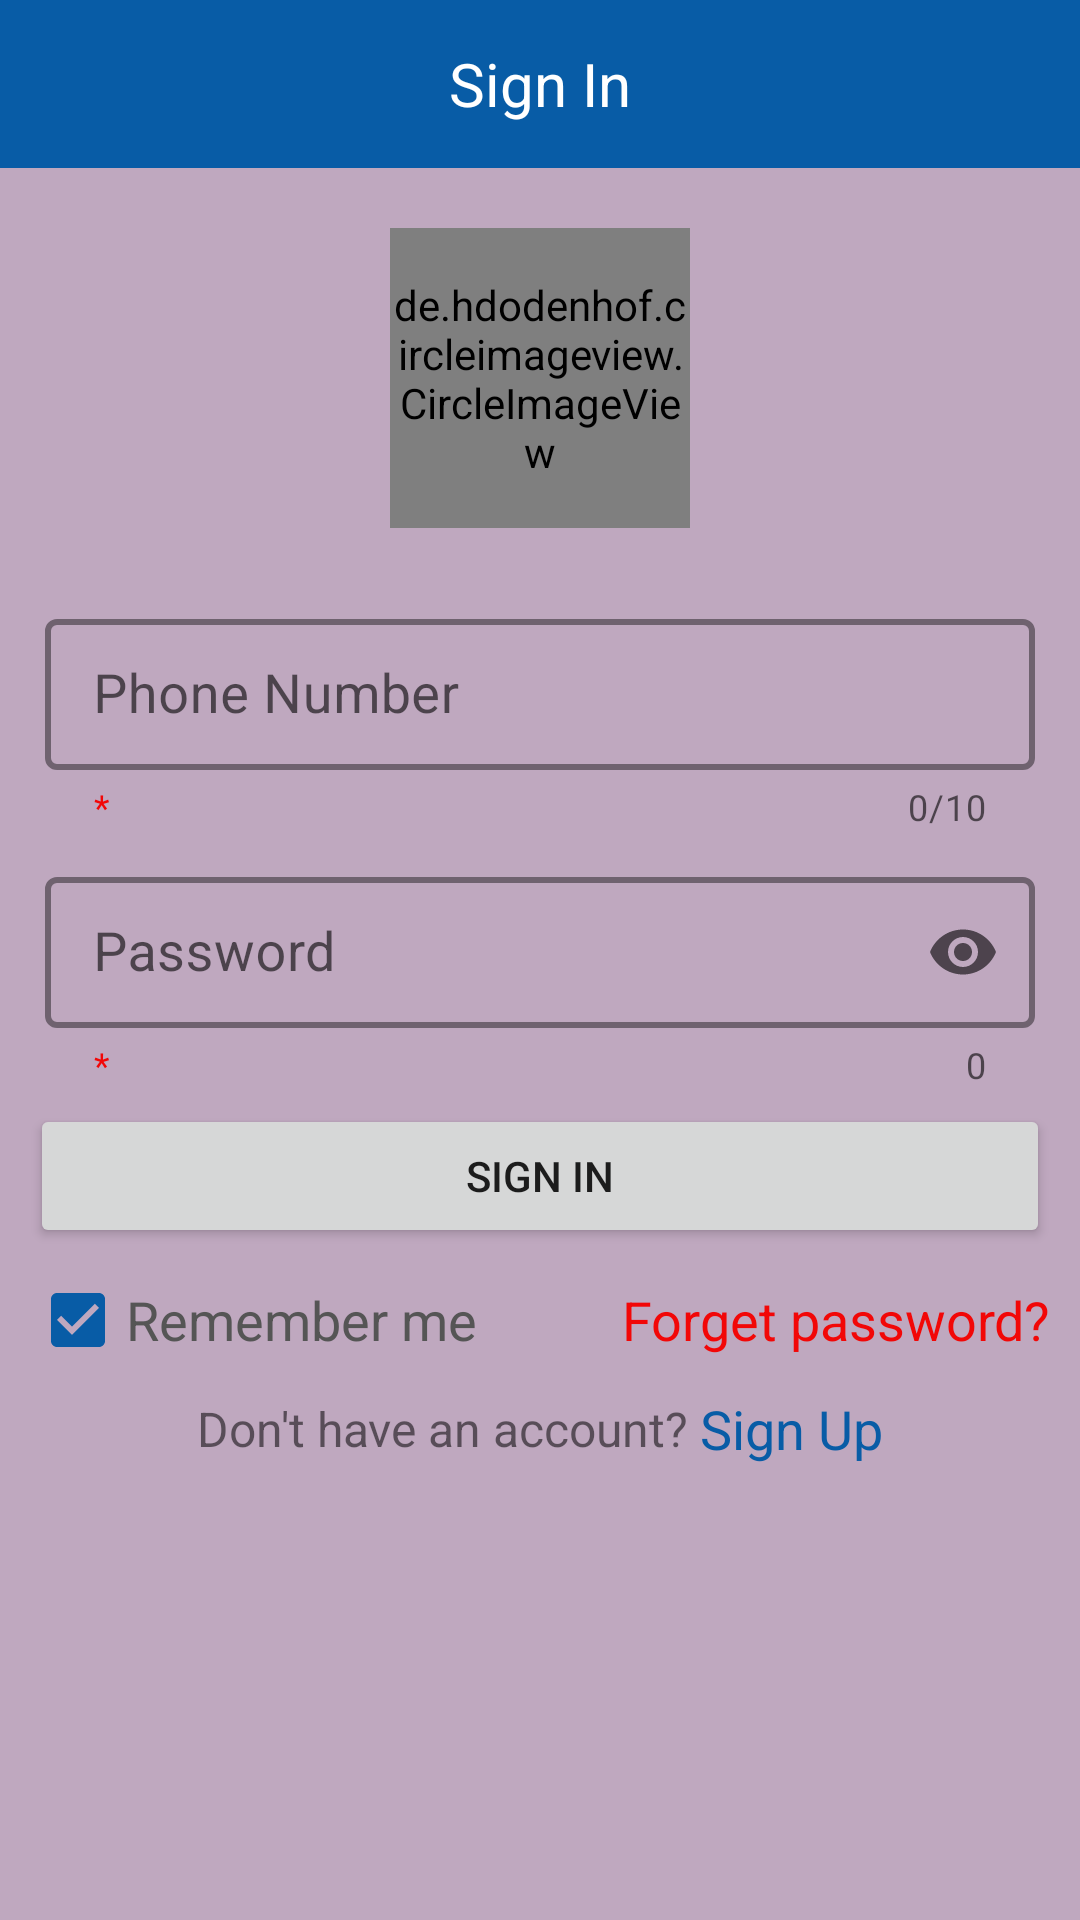

Here is an Android app screen rendered from its layout file. Give the layout XML and the strings, colors and styles it references.
<!-- AndroidManifest.xml: application theme CustomAppTheme -->
<!-- res/layout/activity_sign_in.xml -->
<?xml version="1.0" encoding="utf-8"?>
<LinearLayout xmlns:android="http://schemas.android.com/apk/res/android"
    xmlns:app="http://schemas.android.com/apk/res-auto"
    xmlns:tools="http://schemas.android.com/tools"
    android:layout_width="match_parent"
    android:layout_height="match_parent"
    android:orientation="vertical"
    tools:context=".ActivitySignIn">

    <androidx.appcompat.widget.Toolbar
        android:id="@+id/sign_inToolbar"
        android:layout_width="match_parent"
        android:layout_height="wrap_content"
        android:background="@color/toolbar_background"
        android:minHeight="?attr/actionBarSize"
        android:theme="?attr/actionBarTheme">

        <TextView
            android:id="@+id/sign_inToolbarText"
            android:layout_width="wrap_content"
            android:layout_height="match_parent"
            android:layout_gravity="center"
            android:text="Sign In"
            android:textColor="@color/toolbar_text"
            android:textSize="@dimen/toolbar_text" />
    </androidx.appcompat.widget.Toolbar>

    <ScrollView
        android:layout_width="match_parent"
        android:layout_height="match_parent"
        android:background="@color/body_background">

        <LinearLayout
            android:layout_width="match_parent"
            android:layout_height="wrap_content"
            android:orientation="vertical"
            android:padding="@dimen/lay_pad">


            <de.hdodenhof.circleimageview.CircleImageView
                android:id="@+id/signInLogo"
                android:layout_width="@dimen/profile_picture"
                android:layout_height="@dimen/profile_picture"
                android:layout_gravity="center"
                android:src="@drawable/ic_app_logo_black"
                android:layout_margin="@dimen/lay_pad" />


            <com.google.android.material.textfield.TextInputLayout
                android:id="@+id/SignInPhoneNumberLayout"
                style="@style/textInputLayoutStyle"
                android:layout_width="match_parent"
                android:layout_height="wrap_content"
                app:counterMaxLength="@integer/phone_number"
                app:endIconMode="custom"
                android:layout_marginTop="@dimen/lay_pad"
                app:endIconTint="@color/black"
                app:helperText="*"
                app:prefixText="@string/prefix_number"
                app:startIconDrawable="@drawable/icon_phone_black">

                <com.google.android.material.textfield.TextInputEditText
                    android:id="@+id/signInPhoneNumber"
                    android:layout_width="match_parent"
                    android:layout_height="wrap_content"
                    android:gravity="center_vertical"
                    android:hint="Phone Number"
                    android:inputType="number"
                    android:maxLength="10"
                    android:textSize="@dimen/normal_text"
                    tools:ignore="TouchTargetSizeCheck" />
            </com.google.android.material.textfield.TextInputLayout>

            <com.google.android.material.textfield.TextInputLayout
                android:id="@+id/signInPasswordLayout"
                style="@style/textInputLayoutStyle"
                android:layout_width="match_parent"
                android:layout_height="wrap_content"
                app:endIconMode="password_toggle"
                app:helperText="*"
                app:startIconDrawable="@drawable/icon_password_24">

                <com.google.android.material.textfield.TextInputEditText
                    android:id="@+id/signInPassword"
                    android:layout_width="match_parent"
                    android:layout_height="wrap_content"
                    android:gravity="center_vertical"
                    android:hint="Password"
                    android:inputType="textPassword"
                    android:textSize="@dimen/normal_text"
                    tools:ignore="TouchTargetSizeCheck" />
            </com.google.android.material.textfield.TextInputLayout>


            <Button
                android:id="@+id/signInBtn"
                android:layout_width="match_parent"
                android:layout_height="wrap_content"
                android:layout_gravity="center"
                android:text="Sign In" />

            <LinearLayout
                android:layout_width="match_parent"
                android:layout_height="wrap_content"
                android:orientation="horizontal">

                <CheckBox
                    android:id="@+id/signInRememberMe"
                    android:layout_width="wrap_content"
                    android:layout_height="wrap_content"
                    android:text="Remember me"
                    android:checked="true"
                    android:buttonTint="@color/button_background"
                    android:textColor="@color/dark_gray"
                    android:textSize="@dimen/normal_text" />

                <LinearLayout
                    android:layout_width="match_parent"
                    android:layout_height="match_parent"
                    android:gravity="center|right"
                    android:orientation="vertical">

                    <TextView
                        android:id="@+id/signInForgetPassword"
                        android:layout_width="wrap_content"
                        android:layout_height="wrap_content"
                        android:background="?attr/selectableItemBackground"
                        android:gravity="right"
                        android:text="Forget password?"
                        android:textColor="@color/red"
                        android:textSize="@dimen/normal_text" />
                </LinearLayout>

            </LinearLayout>

            <LinearLayout
                android:layout_width="match_parent"
                android:layout_height="wrap_content"
                android:gravity="center"
                android:orientation="horizontal">

                <TextView
                    android:id="@+id/textView"
                    android:layout_width="wrap_content"
                    android:layout_height="wrap_content"
                    android:layout_gravity="center"
                    android:text="Don't have an account? "
                    android:textSize="@dimen/small_text"

                    />

                <TextView
                    android:id="@+id/signInSignUp"
                    android:layout_width="wrap_content"
                    android:layout_height="wrap_content"
                    android:layout_gravity="center"
                    android:background="?attr/selectableItemBackground"
                    android:text="Sign Up"
                    android:textColor="@color/button_background"
                    android:textSize="@dimen/normal_text" />

            </LinearLayout>

        </LinearLayout>
    </ScrollView>




</LinearLayout>
<!-- resources referenced by this layout -->
<resources>
  <color name="black">#FF000000</color>
  <color name="body_background">#BFA8BF</color>
  <color name="button_background">#085CA6</color>
  <color name="dark_gray">#555555</color>
  <color name="red">#F20707</color>
  <color name="toolbar_background">#085CA6</color>
  <color name="toolbar_text">#FFFFFF</color>
  <dimen name="lay_pad">10sp</dimen>
  <dimen name="normal_text">18sp</dimen>
  <dimen name="profile_picture">100sp</dimen>
  <dimen name="small_text">16sp</dimen>
  <dimen name="toolbar_text">20sp</dimen>
  <!-- drawable ic_app_logo_black (drawable) -->
  <vector xmlns:android="http://schemas.android.com/apk/res/android"
      android:width="80sp"
      android:height="80sp"
      android:viewportWidth="24"
      android:viewportHeight="24"
      android:tint="@color/dark_gray"
      android:autoMirrored="true">
    <path
        android:fillColor="@android:color/white"
        android:pathData="M9.01,14H2v2h7.01v3L13,15l-3.99,-4V14zM14.99,13v-3H22V8h-7.01V5L11,9L14.99,13z"/>
  </vector>
  <integer name="phone_number">10</integer>
  <string name="prefix_number">+880</string>
  <style name="textInputLayoutStyle" parent="Widget.MaterialComponents.TextInputLayout.OutlinedBox.Dense">
          <item name="boxStrokeWidth">2sp</item>
          <item name="android:padding">@dimen/inner_pad</item>
          <item name="counterEnabled">true</item>
  
          <item name="boxStrokeColor">@color/layout_border</item>
          <item name="hintTextColor">@color/black</item>
          <item name="prefixTextColor">@color/black</item>
          <item name="helperTextTextColor">@color/red</item>
  
  
          <item name="prefixTextAppearance">@style/TextAppearance.AppCompat.Medium</item>
      </style>
  <style name="CustomAppTheme" parent="@style/Theme.MaterialComponents.Light.NoActionBar">
          <item name="android:statusBarColor">@color/toolbar_background</item>
          <item name="android:windowLightStatusBar">true</item>
          <item name="progressBarStyle">@color/purple_700</item>
      </style>
  <dimen name="inner_pad">5sp</dimen>
  <color name="layout_border">#BFA8BF</color>
  <color name="purple_700">#FF3700B3</color>
</resources>
